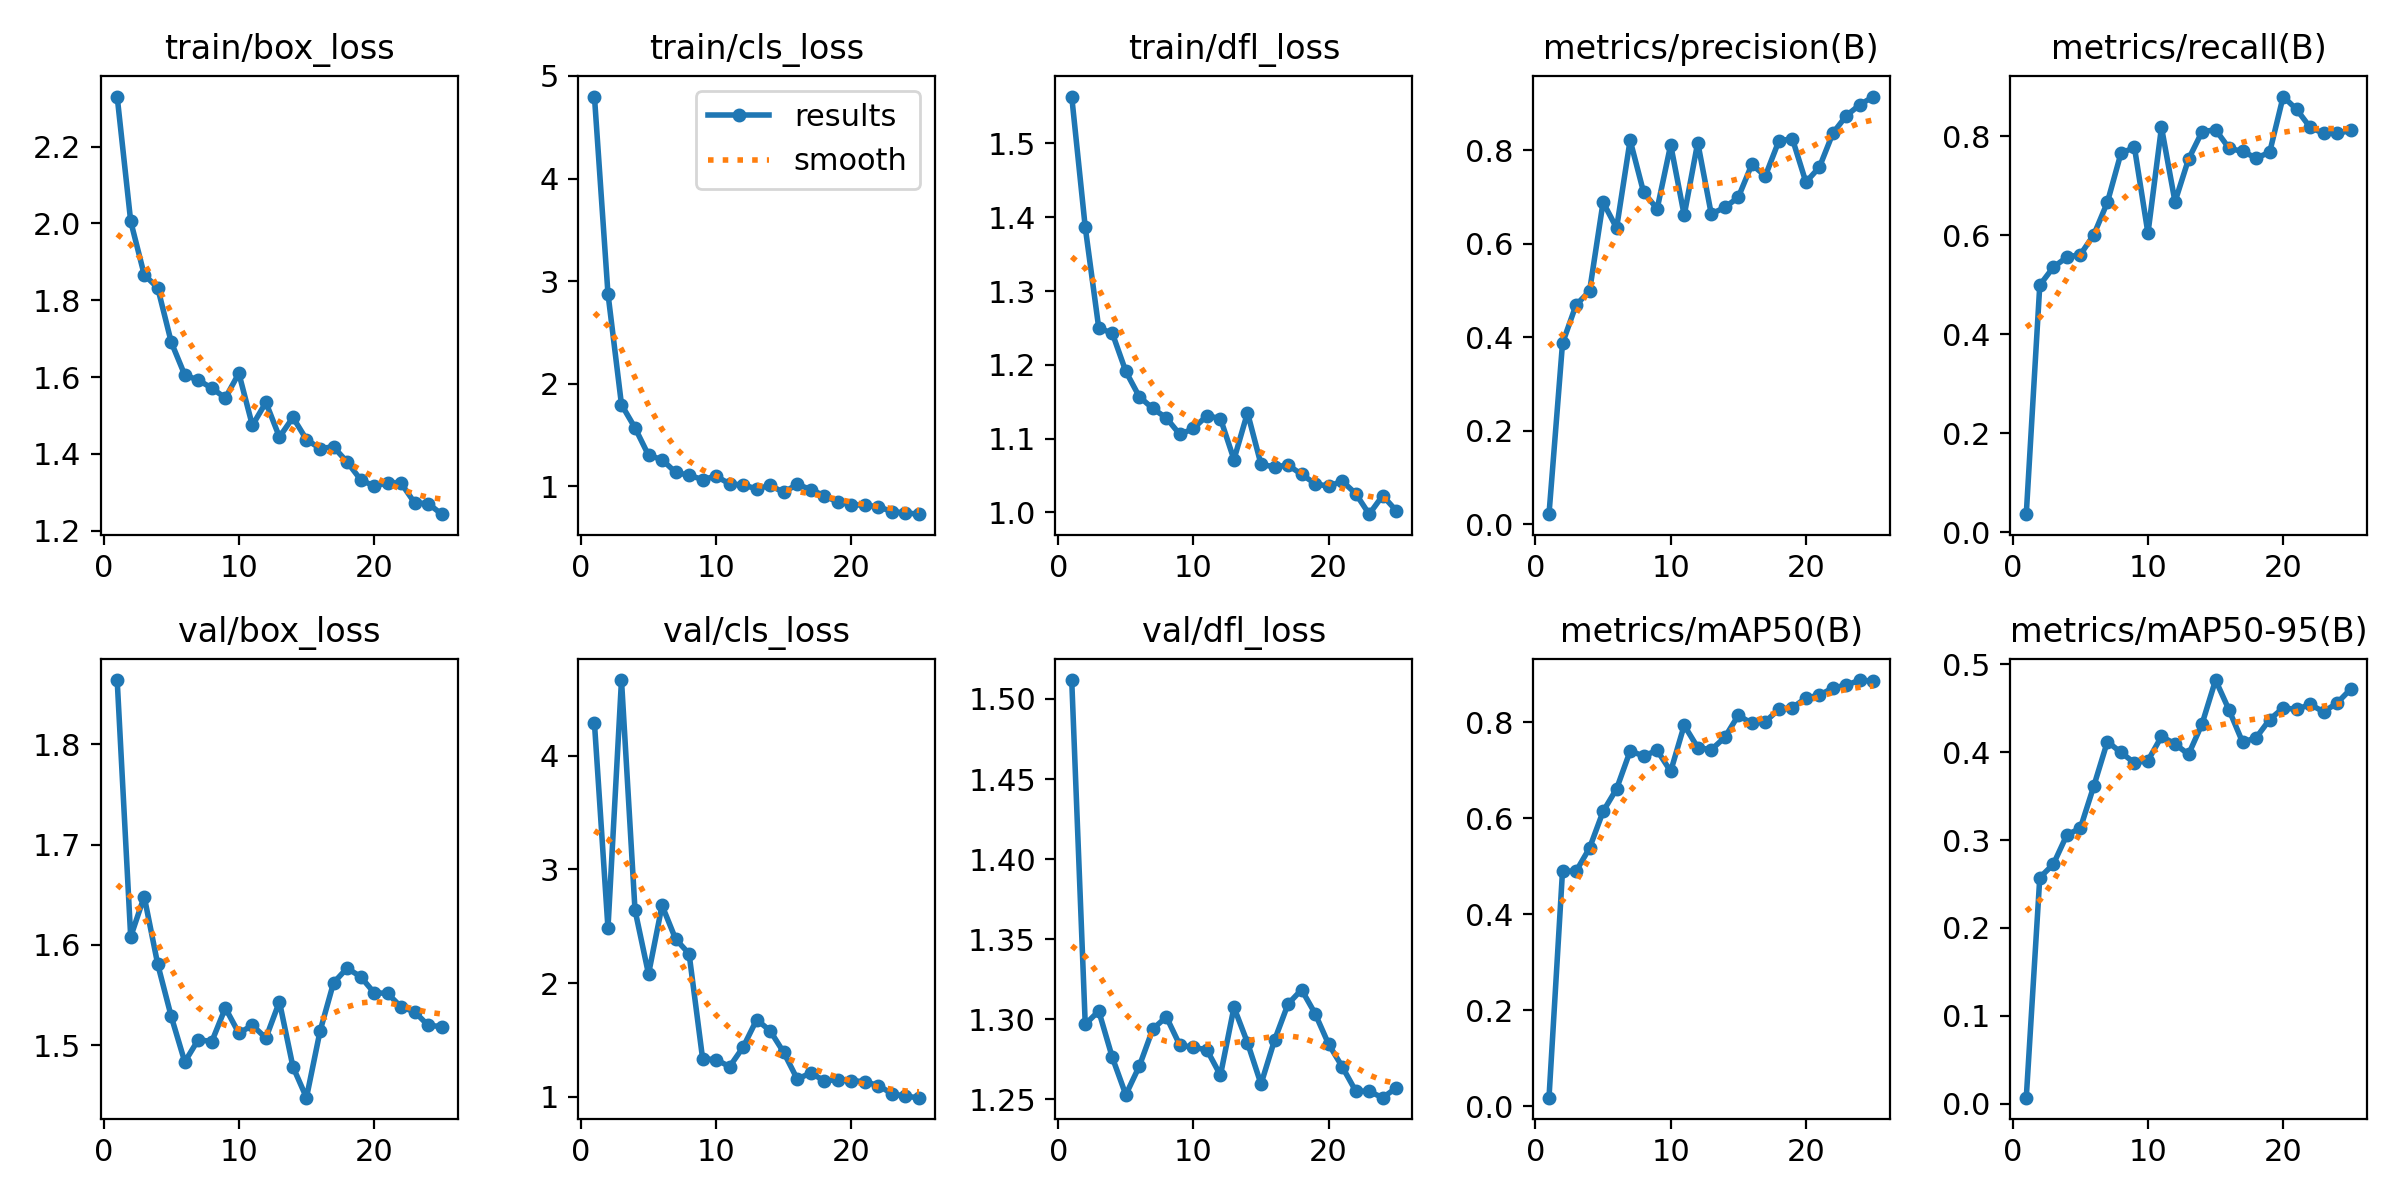

The file beside this chart, header and first rows:
epoch, train/box_loss, train/cls_loss, train/dfl_loss, metrics/precision(B), metrics/recall(B), metrics/mAP50(B), metrics/mAP50-95(B), val/box_loss, val/cls_loss, val/dfl_loss, lr/pg0, lr/pg1, lr/pg2
1, 2.33, 4.799, 1.563, 0.02108, 0.03651, 0.01737, 0.00682, 1.864, 4.286, 1.512, 7.777e-05, 7.777e-05, 7.777e-05
2, 2.006, 2.878, 1.387, 0.3872, 0.4992, 0.4902, 0.2572, 1.608, 2.482, 1.297, 0.00016, 0.00016, 0.00016
3, 1.866, 1.796, 1.25, 0.4692, 0.5352, 0.4895, 0.2724, 1.648, 4.664, 1.305, 0.0002353, 0.0002353, 0.0002353
4, 1.832, 1.57, 1.243, 0.4988, 0.5556, 0.538, 0.3057, 1.581, 2.642, 1.276, 0.0003035, 0.0003035, 0.0003035
5, 1.691, 1.303, 1.191, 0.6892, 0.5607, 0.6143, 0.3135, 1.529, 2.079, 1.253, 0.0003647, 0.0003647, 0.0003647
6, 1.605, 1.26, 1.157, 0.634, 0.601, 0.6615, 0.3616, 1.483, 2.682, 1.271, 0.0004188, 0.0004188, 0.0004188
7, 1.592, 1.136, 1.141, 0.8222, 0.6664, 0.7402, 0.412, 1.506, 2.388, 1.294, 0.0004659, 0.0004659, 0.0004659
8, 1.571, 1.107, 1.128, 0.7101, 0.7652, 0.7302, 0.3996, 1.504, 2.257, 1.302, 0.0005059, 0.0005059, 0.0005059
9, 1.545, 1.066, 1.106, 0.6751, 0.7774, 0.7415, 0.3878, 1.537, 1.335, 1.284, 0.0005389, 0.0005389, 0.0005389
10, 1.61, 1.099, 1.114, 0.8122, 0.6038, 0.698, 0.3903, 1.512, 1.326, 1.283, 0.0005649, 0.0005649, 0.0005649
11, 1.474, 1.023, 1.131, 0.6613, 0.818, 0.794, 0.4178, 1.52, 1.265, 1.281, 0.0005838, 0.0005838, 0.0005838
12, 1.534, 1.013, 1.127, 0.8171, 0.6674, 0.7476, 0.4094, 1.507, 1.437, 1.265, 0.0005957, 0.0005957, 0.0005957
13, 1.444, 0.9752, 1.072, 0.6641, 0.7535, 0.743, 0.3974, 1.543, 1.678, 1.308, 0.000583, 0.000583, 0.000583
14, 1.495, 1.008, 1.135, 0.678, 0.8088, 0.7687, 0.432, 1.478, 1.579, 1.285, 0.0005391, 0.0005391, 0.0005391
15, 1.437, 0.9403, 1.065, 0.6997, 0.8131, 0.8147, 0.482, 1.448, 1.39, 1.26, 0.0004951, 0.0004951, 0.0004951
16, 1.414, 1.02, 1.062, 0.77, 0.7754, 0.7982, 0.4479, 1.514, 1.155, 1.287, 0.0004511, 0.0004511, 0.0004511
17, 1.418, 0.9674, 1.064, 0.7454, 0.7691, 0.8014, 0.4112, 1.562, 1.21, 1.31, 0.0004071, 0.0004071, 0.0004071
18, 1.379, 0.9086, 1.052, 0.8204, 0.7559, 0.8275, 0.4164, 1.577, 1.14, 1.319, 0.0003631, 0.0003631, 0.0003631
19, 1.333, 0.8447, 1.039, 0.8253, 0.7672, 0.8308, 0.437, 1.568, 1.151, 1.304, 0.0003191, 0.0003191, 0.0003191
20, 1.316, 0.821, 1.035, 0.7321, 0.88, 0.8507, 0.4503, 1.552, 1.143, 1.284, 0.0002751, 0.0002751, 0.0002751
21, 1.325, 0.8153, 1.042, 0.7643, 0.8539, 0.8569, 0.4487, 1.552, 1.132, 1.27, 0.0002311, 0.0002311, 0.0002311
22, 1.324, 0.8012, 1.026, 0.8372, 0.8175, 0.872, 0.4542, 1.538, 1.099, 1.255, 0.0001871, 0.0001871, 0.0001871
23, 1.272, 0.7528, 0.9977, 0.8749, 0.8057, 0.8778, 0.4458, 1.533, 1.028, 1.255, 0.0001431, 0.0001431, 0.0001431
24, 1.271, 0.741, 1.023, 0.8982, 0.8055, 0.8883, 0.4561, 1.52, 1.004, 1.251, 9.9101e-05, 9.9101e-05, 9.9101e-05
25, 1.243, 0.7281, 1.002, 0.9155, 0.8116, 0.8858, 0.4718, 1.519, 0.9922, 1.257, 5.5106e-05, 5.5106e-05, 5.5106e-05
